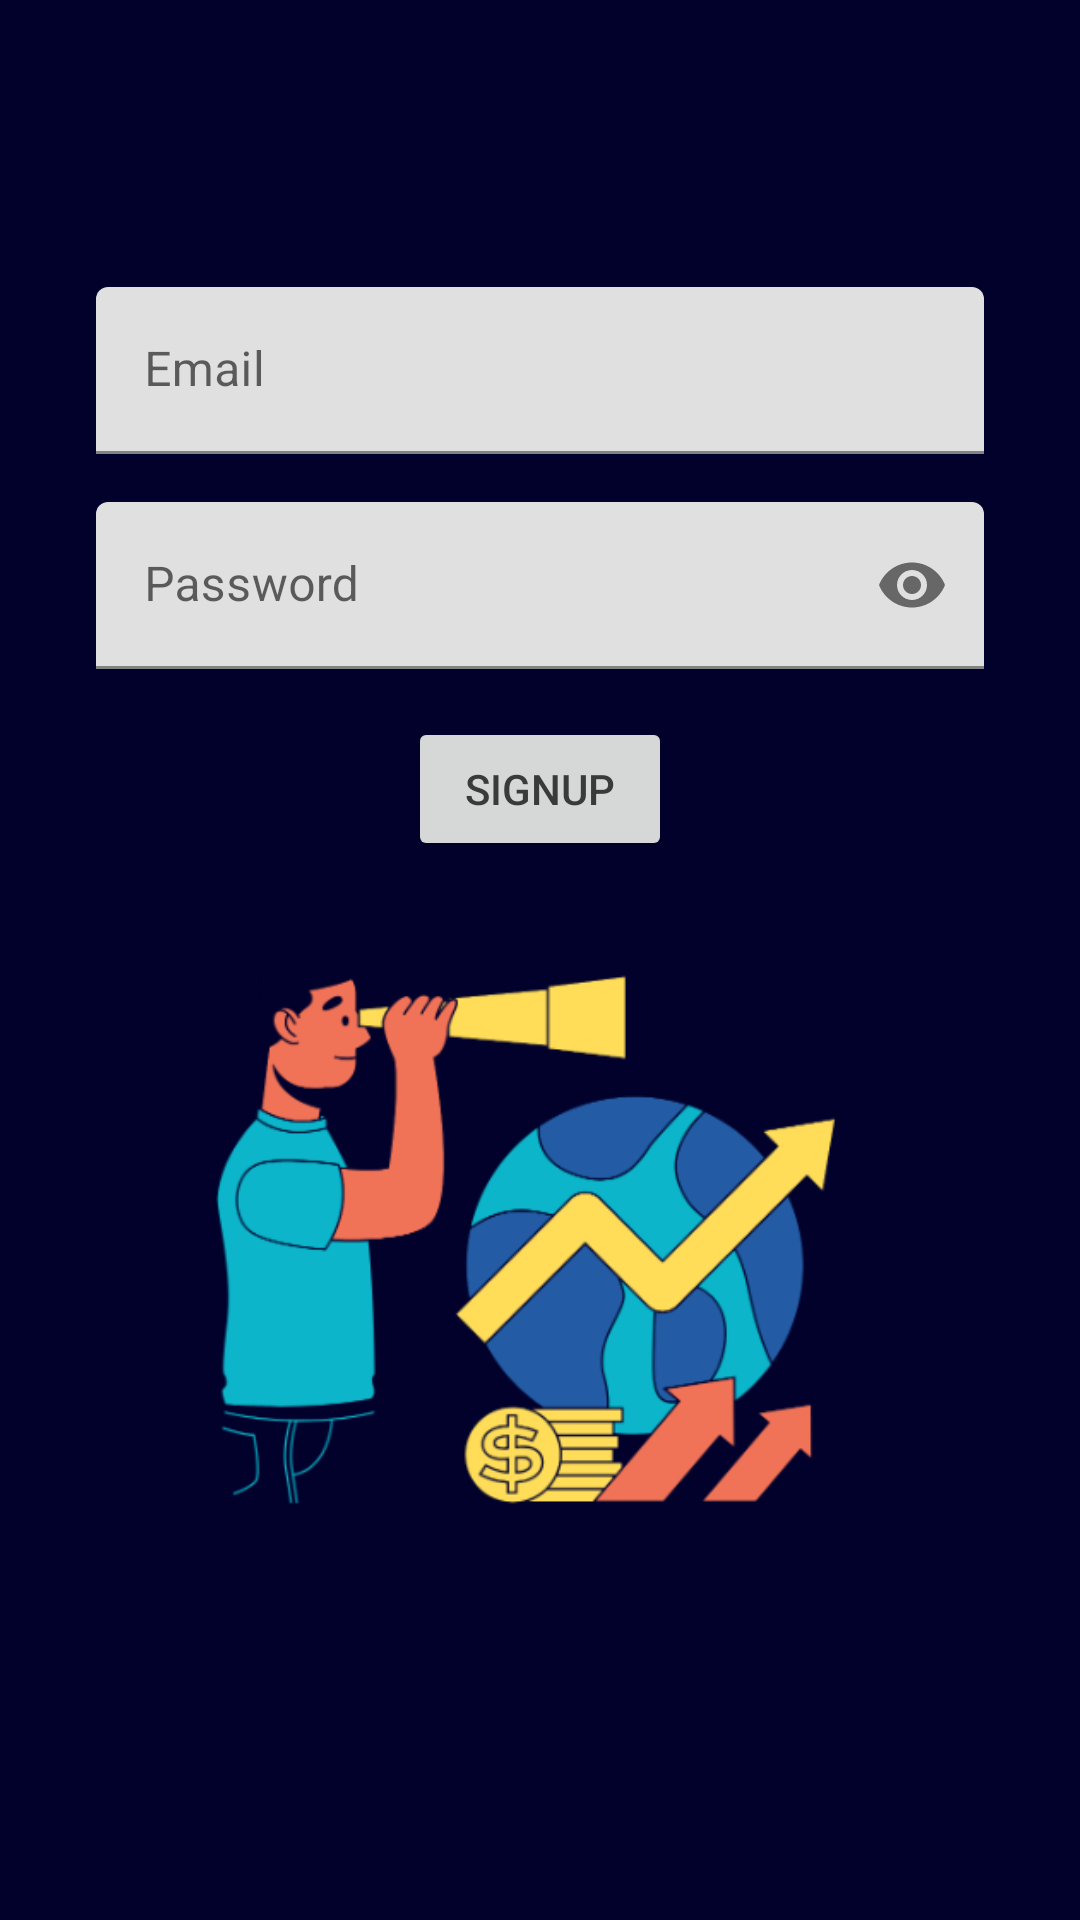

Android layout source for this screen:
<!-- AndroidManifest.xml: application theme Theme.Mobdevportfolio -->
<!-- res/layout/activity_sign_up.xml -->
<?xml version="1.0" encoding="utf-8"?>
<androidx.constraintlayout.widget.ConstraintLayout xmlns:android="http://schemas.android.com/apk/res/android"
    xmlns:app="http://schemas.android.com/apk/res-auto"
    xmlns:tools="http://schemas.android.com/tools"
    android:layout_width="match_parent"
    android:layout_height="match_parent"
    tools:context=".login.SignUpActivity"
    android:orientation="horizontal">

    <View
        android:layout_width="wrap_content"
        android:layout_height="wrap_content"
        android:background="@color/backround"
        app:layout_constraintStart_toStartOf="parent"
        app:layout_constraintTop_toTopOf="parent"
        app:layout_constraintEnd_toEndOf="parent"
        app:layout_constraintBottom_toBottomOf="parent"/>


    <TextView
        android:id="@+id/titleLabelTv"
        style="@style/TextAppearance.MaterialComponents.Headline4"
        android:layout_width="wrap_content"
        android:layout_height="wrap_content"
        android:textSize="16sp"
        app:layout_constraintTop_toTopOf="parent"
        app:layout_constraintStart_toStartOf="parent"
        app:layout_constraintEnd_toEndOf="parent"
        android:layout_marginTop="64dp" />

    <com.google.android.material.textfield.TextInputLayout
        android:id="@+id/emailTil"
        android:layout_width="0dp"
        android:layout_height="wrap_content"
        android:layout_marginStart="32dp"
        android:layout_marginEnd="32dp"
        app:layout_constraintTop_toBottomOf="@id/titleLabelTv"
        app:layout_constraintStart_toStartOf="parent"
        app:layout_constraintEnd_toEndOf="parent"
        android:layout_marginTop="10dp">

        <EditText
            android:id="@+id/emailEt"
            android:layout_width="match_parent"
            android:layout_height="wrap_content"
            android:inputType="textEmailAddress"
            android:hint="Email" />
    </com.google.android.material.textfield.TextInputLayout>

    <com.google.android.material.textfield.TextInputLayout
        android:id="@+id/passwordTil"
        android:layout_width="0dp"
        android:layout_height="wrap_content"
        app:endIconMode="password_toggle"
        android:layout_marginStart="32dp"
        android:layout_marginEnd="32dp"
        app:layout_constraintTop_toBottomOf="@id/emailTil"
        app:layout_constraintStart_toStartOf="parent"
        app:layout_constraintEnd_toEndOf="parent"
        android:layout_marginTop="16dp">

        <EditText
            android:id="@+id/passwordEt"
            android:layout_width="match_parent"
            android:layout_height="wrap_content"
            android:inputType="textPassword"
            android:hint="Password" />
    </com.google.android.material.textfield.TextInputLayout>

    <Button
        android:id="@+id/SignUpBtn"
        android:layout_width="wrap_content"
        android:layout_height="wrap_content"
        android:text="SignUp"
        app:layout_constraintTop_toBottomOf="@id/passwordTil"
        app:layout_constraintStart_toStartOf="parent"
        app:layout_constraintEnd_toEndOf="parent"
        android:layout_marginTop="16dp"
        android:layout_marginStart="32dp"
        android:layout_marginEnd="32dp"/>


    <ImageView
        android:layout_width="250dp"
        android:layout_height="250dp"
        android:src="@drawable/logout"
        android:orientation="horizontal"
        app:layout_constraintTop_toBottomOf="@id/SignUpBtn"
        app:layout_constraintStart_toStartOf="parent"
        app:layout_constraintEnd_toEndOf="parent"/>

</androidx.constraintlayout.widget.ConstraintLayout>
<!-- resources referenced by this layout -->
<resources>
  <color name="backround">#01012c</color>
  <!-- drawable logout: png bitmap (drawable, 42513 bytes) -->
  <style name="Theme.Mobdevportfolio" parent="Theme.MaterialComponents.DayNight.DarkActionBar">
          
          <item name="colorPrimary">@color/navy</item>
          <item name="colorPrimaryVariant">@color/navy</item>
          <item name="colorOnPrimary">@color/white</item>
          
          <item name="colorSecondary">@color/teal_200</item>
          <item name="colorSecondaryVariant">@color/teal_700</item>
          <item name="colorOnSecondary">@color/black</item>
          
          <item name="android:statusBarColor" tools:targetApi="l">?attr/colorPrimaryVariant</item>
          
          <item name="android:textColor">@color/dark_grey</item>
          <item name="colorControlActivated">@color/navy</item>
      </style>
  <color name="navy">#0cb5ca</color>
  <color name="white">#FFFFFFFF</color>
  <color name="teal_200">#FF03DAC5</color>
  <color name="teal_700">#FF018786</color>
  <color name="black">#FF000000</color>
  <color name="dark_grey">#3A3A3A</color>
</resources>
